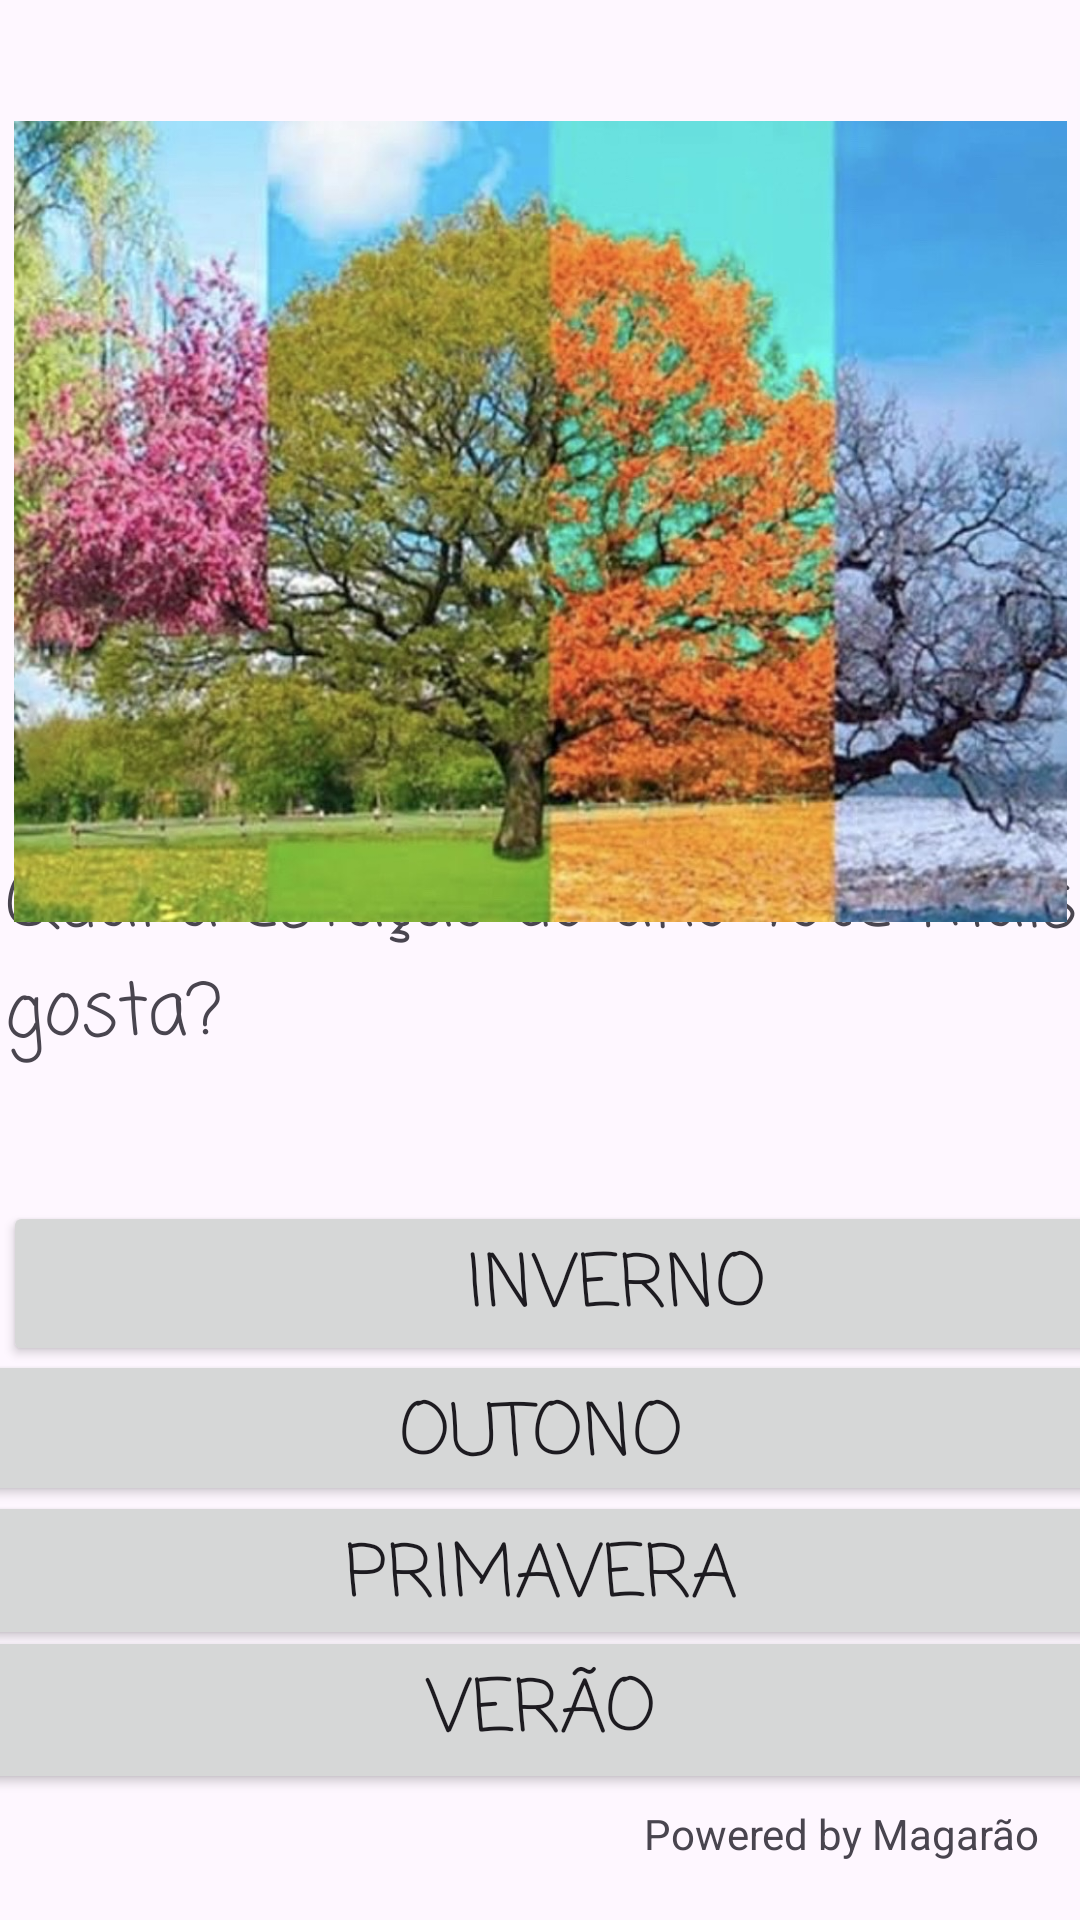

Android layout source for this screen:
<!-- AndroidManifest.xml: application theme Theme.AcDevMobile -->
<!-- res/layout/activity_pergunta3.xml -->
<?xml version="1.0" encoding="utf-8"?>
<androidx.constraintlayout.widget.ConstraintLayout xmlns:android="http://schemas.android.com/apk/res/android"
    xmlns:app="http://schemas.android.com/apk/res-auto"
    xmlns:tools="http://schemas.android.com/tools"
    android:id="@+id/main"
    android:layout_width="match_parent"
    android:layout_height="match_parent"
    tools:context=".Pergunta3">

    <TextView
        android:id="@+id/texto2"
        android:layout_width="408dp"
        android:layout_height="89dp"
        android:fontFamily="casual"
        android:text="Qual a estação do ano você mais gosta?"
        android:textSize="24sp"
        app:layout_constraintBottom_toBottomOf="parent"
        app:layout_constraintEnd_toEndOf="@+id/botao2"
        app:layout_constraintStart_toStartOf="@+id/botao2"
        app:layout_constraintTop_toTopOf="parent"
        app:layout_constraintVertical_bias="0.514" />

    <Button
        android:id="@+id/botao4"
        android:layout_width="409dp"
        android:layout_height="53dp"
        android:fontFamily="casual"
        android:layout_marginStart="1dp"
        android:layout_marginEnd="1dp"
        android:text="Primavera"
        android:textSize="24sp"
        app:layout_constraintBottom_toBottomOf="parent"
        app:layout_constraintEnd_toEndOf="parent"
        app:layout_constraintStart_toStartOf="parent"
        app:layout_constraintTop_toBottomOf="@+id/texto2"
        app:layout_constraintVertical_bias="0.581" />

    <Button
        android:id="@+id/botao3"
        android:layout_width="409dp"
        android:layout_height="52dp"
        android:fontFamily="casual"
        android:layout_marginStart="1dp"
        android:layout_marginEnd="1dp"
        android:text="Outono"
        android:textSize="24sp"
        app:layout_constraintBottom_toBottomOf="parent"
        app:layout_constraintEnd_toEndOf="parent"
        app:layout_constraintStart_toStartOf="parent"
        app:layout_constraintTop_toBottomOf="@+id/texto2"
        app:layout_constraintVertical_bias="0.36" />

    <Button
        android:id="@+id/botao5"
        android:layout_width="409dp"
        android:layout_height="56dp"
        android:fontFamily="casual"
        android:layout_marginStart="1dp"
        android:layout_marginEnd="1dp"
        android:text="Verão"
        android:textSize="24sp"
        app:layout_constraintBottom_toBottomOf="parent"
        app:layout_constraintEnd_toEndOf="parent"
        app:layout_constraintStart_toStartOf="parent"
        app:layout_constraintTop_toBottomOf="@+id/texto2"
        app:layout_constraintVertical_bias="0.801" />

    <Button
        android:id="@+id/botao2"
        android:layout_width="409dp"
        android:layout_height="55dp"
        android:fontFamily="casual"
        android:layout_marginStart="1dp"
        android:layout_marginEnd="1dp"
        android:text="Inverno"
        android:textSize="24sp"
        app:layout_constraintBottom_toBottomOf="parent"
        app:layout_constraintEnd_toEndOf="parent"
        app:layout_constraintHorizontal_bias="0.0"
        app:layout_constraintStart_toStartOf="parent"
        app:layout_constraintTop_toBottomOf="@+id/texto2"
        app:layout_constraintVertical_bias="0.132" />

    <ImageView
        android:id="@+id/imageView"
        android:layout_width="351dp"
        android:layout_height="279dp"
        app:layout_constraintBottom_toBottomOf="parent"
        app:layout_constraintEnd_toEndOf="parent"
        app:layout_constraintStart_toStartOf="parent"
        app:layout_constraintTop_toTopOf="parent"
        app:layout_constraintVertical_bias="0.095"
        app:srcCompat="@drawable/estacoesdoano" />

    <TextView
        android:id="@+id/textView11"
        android:layout_width="wrap_content"
        android:layout_height="wrap_content"
        android:text="Powered by Magarão"
        app:layout_constraintBottom_toBottomOf="parent"
        app:layout_constraintEnd_toEndOf="parent"
        app:layout_constraintHorizontal_bias="0.942"
        app:layout_constraintStart_toStartOf="parent"
        app:layout_constraintTop_toTopOf="parent"
        app:layout_constraintVertical_bias="0.969" />

</androidx.constraintlayout.widget.ConstraintLayout>
<!-- resources referenced by this layout -->
<resources>
  <!-- drawable estacoesdoano: jpeg bitmap (drawable, 195569 bytes) -->
  <style name="Theme.AcDevMobile" parent="Base.Theme.AcDevMobile" />
  <style name="Base.Theme.AcDevMobile" parent="Theme.Material3.DayNight.NoActionBar">
          
          
      </style>
</resources>
